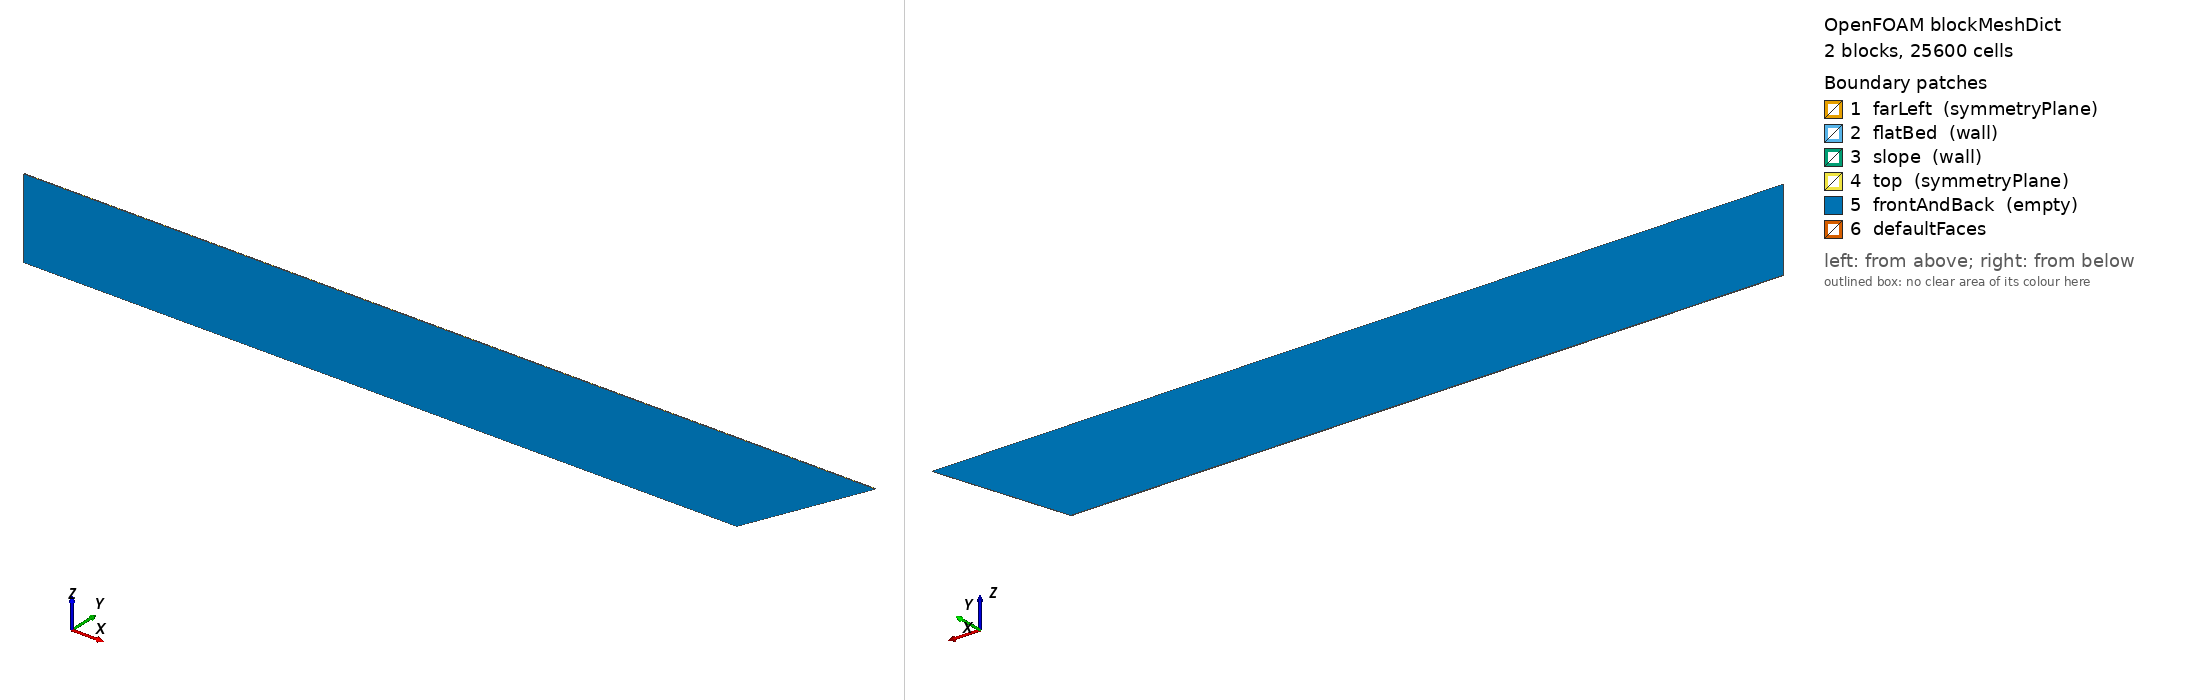

OpenFOAM case: the mesh blockMesh builds from blockMeshDict, 2 block(s), 25600 cells. Boundary patches (legend numbers): 1 farLeft (symmetryPlane), 2 flatBed (wall), 3 slope (wall), 4 top (symmetryPlane), 5 frontAndBack (empty), 6 defaultFaces. Left view from above one corner, right view from below the opposite corner. Boundary conditions: 0 field file(s) under 0/; 0 of 6 drawn patches have an entry in a shipped field file.

=== system/blockMeshDict ===
FoamFile
{
    version     2.0;
    format      ascii;
    class       dictionary;
    object      blockMeshDict;
}

convertToMeters 1;

// Generated by case_generator.py
// Closed 2D tank with internal propeller source.
// The side slope reaches the still water line.

vertices
(
    (0 0 0)     // 0
    (89 0 0)     // 1
    (89 0.1 0)     // 2
    (0 0.1 0)     // 3

    (0 0 10)     // 4
    (89 0 10)     // 5
    (89 0.1 10)     // 6
    (0 0.1 10)     // 7

    (106.321 0 10)     // 8
    (106.321 0.1 10)     // 9
);

blocks
(
    hex (0 1 2 3 4 5 6 7)
    (240 1 80)
    simpleGrading (1 1 1)

    // Collapsed block for triangular water region above the slope
    hex (1 8 9 2 5 8 9 6)
    (80 1 80)
    simpleGrading (1 1 1)
);

edges
(
);

boundary
(
    farLeft
    {
        type symmetryPlane;
        faces
        (
            (0 4 7 3)
        );
    }

    flatBed
    {
        type wall;
        faces
        (
            (0 3 2 1)
        );
    }

    slope
    {
        type wall;
        faces
        (
            (1 8 9 2)
        );
    }

    top
    {
        type symmetryPlane;
        faces
        (
            (4 5 6 7)
            (5 8 9 6)
        );
    }

    frontAndBack
    {
        type empty;
        faces
        (
            (0 1 5 4)
            (3 7 6 2)
            (1 8 8 5)
            (2 6 9 9)
        );
    }
);

mergePatchPairs
(
);


Also in the case, not shown: constant/polyMesh/points (numeric list).
